Run: headless pygame with SDL's dummy video driver; simulated clock (each Clock.tick advances the game by its frame time, no real sleeping); random seed 0; keys injected as events and as key.get_pressed() state; no mouse input.
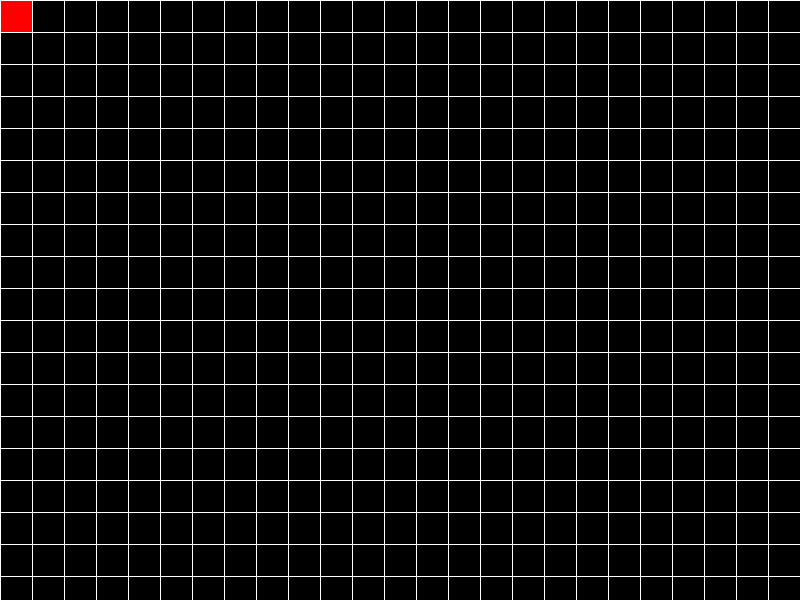
Frame 1 of 4 · flips 1–60 · no input
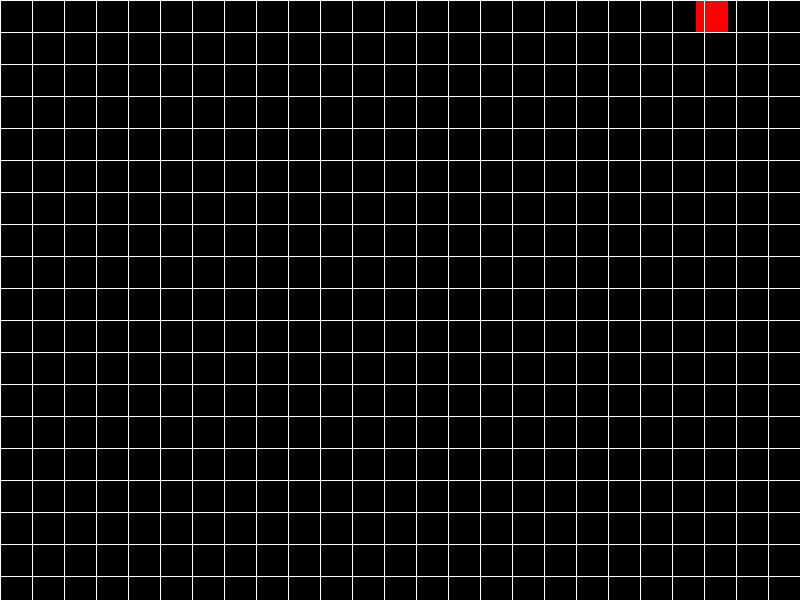
Frame 2 of 4 · flips 61–180 · tapped SPACE, RETURN · held RIGHT (→), D
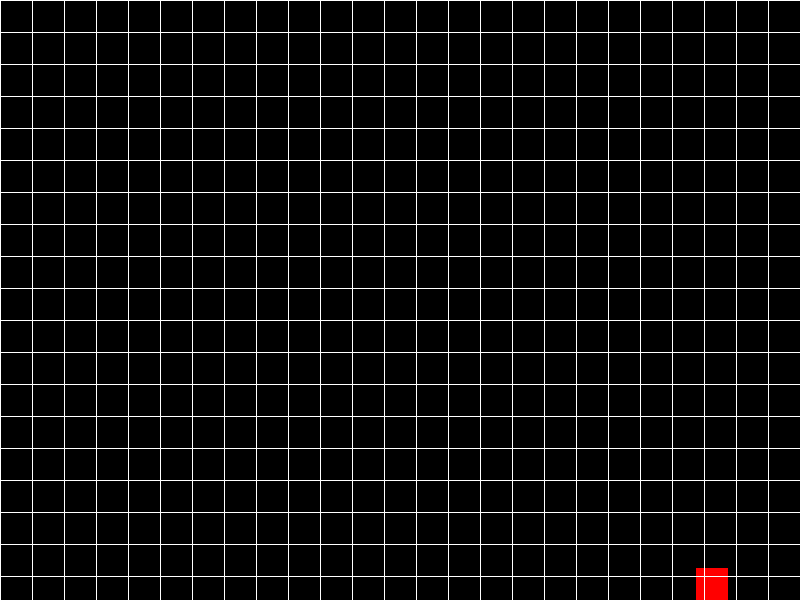
Frame 3 of 4 · flips 181–300 · held DOWN (↓), S
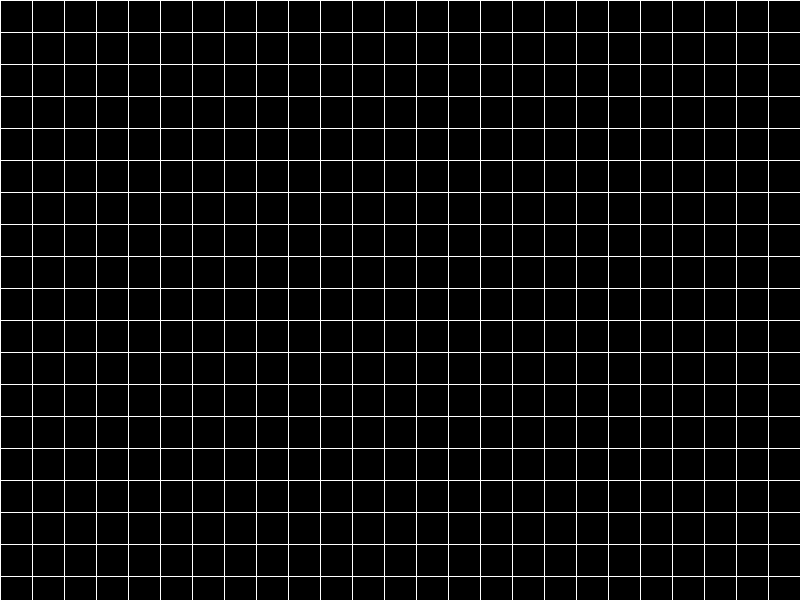
Frame 4 of 4 · flips 301–420 · held LEFT (←), A, UP (↑), W

The pygame program that drew these frames:

import pygame

WIDTH = 800
HEIGHT = 600
TILE_SIZE = 32
PLAYER_SPEED = 5

pygame.init()
screen = pygame.display.set_mode((WIDTH, HEIGHT))
clock = pygame.time.Clock()


class Player(pygame.sprite.Sprite):
    def __init__(self, x, y):
        pygame.sprite.Sprite.__init__(self)
        self.image = pygame.Surface((TILE_SIZE, TILE_SIZE))
        self.image.fill((255, 0, 0))
        self.rect = self.image.get_rect()
        self.rect.x = x
        self.rect.y = y
    def check_collision(self, dx, dy):
        if dx < 0 and self.rect.left % TILE_SIZE == 0:
            self.rect.x -= TILE_SIZE
        elif dx > 0 and self.rect.right % TILE_SIZE == 0:
            self.rect.x += TILE_SIZE

        if dy < 0 and self.rect.top % TILE_SIZE == 0:
            self.rect.y -= TILE_SIZE
        elif dy > 0 and self.rect.bottom % TILE_SIZE == 0:
            self.rect.y += TILE_SIZE

    def update(self, dx, dy):
        self.rect.x += dx
        self.rect.y += dy

        if self.rect.left < 0:
            self.rect.left = 0
        if self.rect.right > WIDTH:
            self.rect.right = WIDTH
        if self.rect.top < 0:
            self.rect.top = 0
        if self.rect.bottom > HEIGHT:
            self.rect.bottom = HEIGHT

        self.check_collision(dx, dy)

player = Player(0, 0)

running = True
while running:
    for event in pygame.event.get():
        if event.type == pygame.QUIT:
            running = False

    keys = pygame.key.get_pressed()
    dx = 0
    dy = 0
    if keys[pygame.K_LEFT]:
        dx = -PLAYER_SPEED
    elif keys[pygame.K_RIGHT]:
        dx = PLAYER_SPEED
    elif keys[pygame.K_UP]:
        dy = -PLAYER_SPEED
    elif keys[pygame.K_DOWN]:
        dy = PLAYER_SPEED

    player.update(dx, dy)

    screen.fill((0, 0, 0))
    screen.blit(player.image, player.rect)

    for y in range(0, HEIGHT, TILE_SIZE):
        pygame.draw.line(screen, (255, 255, 255), (0, y), (WIDTH, y))

    for x in range(0, WIDTH, TILE_SIZE):
        pygame.draw.line(screen, (255, 255, 255), (x, 0), (x, HEIGHT))

    pygame.display.flip()
    clock.tick(60)

pygame.quit()
